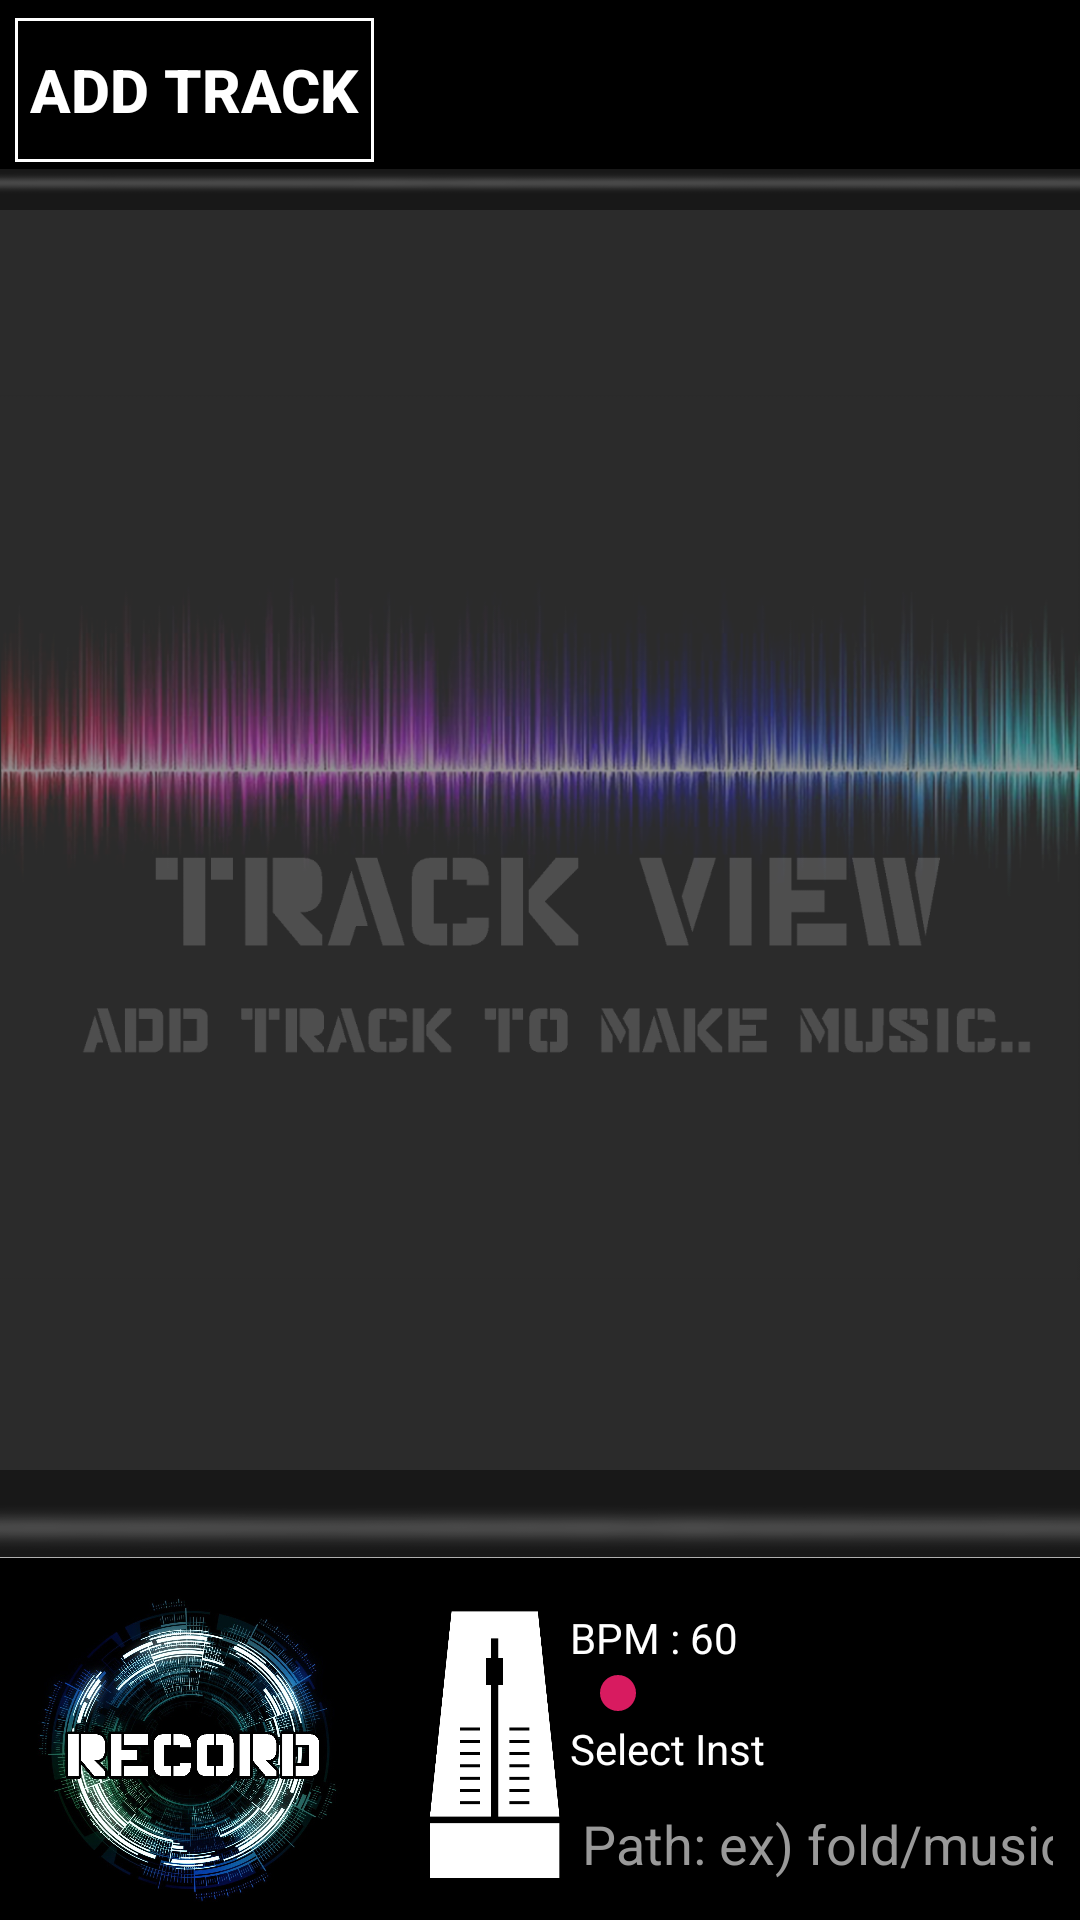

Reconstruct the res/layout file that produces this screen, plus the resources it refers to.
<!-- AndroidManifest.xml: application theme AppTheme -->
<!-- res/layout/activity_main.xml -->
<?xml version="1.0" encoding="utf-8"?>
<RelativeLayout xmlns:android="http://schemas.android.com/apk/res/android"
    xmlns:app="http://schemas.android.com/apk/res-auto"
    xmlns:tools="http://schemas.android.com/tools"
    android:layout_width="match_parent"
    android:layout_height="match_parent"
    tools:context=".MainActivity">

    <LinearLayout
        android:id="@+id/setter_top_layout"
        android:layout_width="match_parent"
        android:layout_height="70dp"
        android:padding="5dp"
        android:orientation="horizontal"
        android:background="@drawable/setterblank"
        android:layout_alignParentTop="true"
        >
        <Button
            android:id="@+id/menu_btn"
            android:layout_width="wrap_content"
            android:layout_height="wrap_content"
            android:text="Add Track"
            android:textColor="@color/white"
            android:textStyle="bold"
            android:textSize="20dp"
            android:layout_gravity="center_vertical"
            android:background="@drawable/addtrack"
            android:layout_marginBottom="5dp"
            android:padding="5dp"
            ></Button>
        <TextView
            android:layout_width="match_parent"
            android:layout_height="wrap_content"
            android:layout_gravity="center"
            android:textColor="@color/white"
            android:text=""></TextView>
    </LinearLayout>
    <RelativeLayout
        android:layout_below="@+id/setter_top_layout"
        android:layout_above="@+id/setter_bottom_layout"
        android:id="@+id/track_layout"
        android:layout_width="match_parent"
        android:layout_height="wrap_content"
        android:background="@drawable/trackpage"
        >

        <ImageView
            android:layout_width="match_parent"
            android:layout_height="wrap_content"
            android:src="@drawable/trackpage"
            android:layout_centerVertical="true"
            ></ImageView>

        <androidx.recyclerview.widget.RecyclerView
            android:id="@+id/track_list"
            android:layout_width="match_parent"
            android:layout_height="wrap_content"
            ></androidx.recyclerview.widget.RecyclerView>
    </RelativeLayout>

    <LinearLayout
        android:layout_alignParentBottom="true"
        android:id="@+id/setter_bottom_layout"
        android:background="@drawable/setterblank2"
        android:layout_width="match_parent"
        android:layout_height="150dp"
        android:orientation="horizontal"
        android:paddingLeft="5dp"
        android:paddingRight="5dp"
        android:paddingTop="40dp"
        >
        <Button
            android:id="@+id/record_btn"
            android:layout_width="115dp"
            android:layout_height="115dp"
            android:background="@drawable/record"
            android:layout_gravity="center_vertical"
            ></Button>

        <Button
            android:id="@+id/metronome"
            android:layout_width="50dp"
            android:layout_height="100dp"
            android:background="@drawable/metronome"
            android:layout_gravity="center_vertical"
            android:layout_marginLeft="20dp"
            ></Button>

        <LinearLayout
            android:layout_width="match_parent"
            android:layout_height="wrap_content"
            android:orientation="vertical"
            android:layout_gravity="center_vertical"
            >
            <LinearLayout
                android:layout_width="match_parent"
                android:layout_height="wrap_content"
                android:orientation="vertical">
                <TextView
                    android:id="@+id/btm_status"
                    android:layout_width="wrap_content"
                    android:layout_height="wrap_content"
                    android:textColor="@color/white"
                    android:text="BPM : 60"></TextView>
                <SeekBar
                    android:id="@+id/bpm_seekbar"
                    android:layout_width="match_parent"
                    android:layout_height="wrap_content"></SeekBar>
            </LinearLayout>

            <LinearLayout
                android:layout_width="match_parent"
                android:layout_height="wrap_content"
                android:orientation="vertical"
                >
                <TextView
                    android:layout_width="wrap_content"
                    android:layout_height="wrap_content"
                    android:textColor="@color/white"
                    android:text="Select Inst"
                    ></TextView>
                <com.google.android.material.textfield.TextInputEditText
                    android:id="@+id/inst_url"
                    android:layout_width="match_parent"
                    android:layout_height="wrap_content"
                    android:textColor="@color/white"
                    android:singleLine="true"
                    android:hint="Path: ex) fold/music.mp3"
                    android:textColorHint="@color/gray"
                    ></com.google.android.material.textfield.TextInputEditText>
            </LinearLayout>
        </LinearLayout>
    </LinearLayout>
</RelativeLayout>
<!-- resources referenced by this layout -->
<resources>
  <color name="gray">#999999</color>
  <color name="white">#FFFFFF</color>
  <!-- drawable addtrack (drawable) -->
  <?xml version="1.0" encoding="utf-8"?>
  <selector xmlns:android="http://schemas.android.com/apk/res/android">
      <item android:state_pressed="true">
          <shape android:shape="rectangle">
              <stroke
                  android:width="1dp"
                  android:color="@color/gray" />
  
              <solid android:color="@color/deepDarkGray">
              </solid>
          </shape>
      </item>
  
      <item>
          <shape android:shape="rectangle">
              <stroke
                  android:width="1dp"
                  android:color="@color/white" />
  
              <solid android:color="@color/black">
              </solid>
          </shape>
      </item>
  
      <item android:state_enabled="false">
          <shape android:shape="rectangle">
              <stroke
                  android:width="1dp"
                  android:color="@color/white" />
  
              <solid android:color="@color/black">
              </solid>
          </shape>
      </item>
  </selector>
  <!-- drawable metronome: png bitmap (drawable-v24, 10944 bytes) -->
  <!-- drawable record: jpg bitmap (drawable-v24, 703626 bytes) -->
  <!-- drawable setterblank: png bitmap (drawable-v24, 37279 bytes) -->
  <!-- drawable setterblank2: png bitmap (drawable-v24, 16252 bytes) -->
  <!-- drawable trackpage: png bitmap (drawable-v24, 316477 bytes) -->
  <style name="AppTheme" parent="Theme.AppCompat.Light.NoActionBar">
          
          <item name="colorPrimary">@color/colorPrimary</item>
          <item name="colorPrimaryDark">@color/colorPrimaryDark</item>
          <item name="colorAccent">@color/colorAccent</item>
      </style>
  <color name="deepDarkGray">#333333</color>
  <color name="black">#000000</color>
  <color name="colorPrimary">#333333</color>
  <color name="colorPrimaryDark">#000000</color>
  <color name="colorAccent">#D81B60</color>
</resources>
